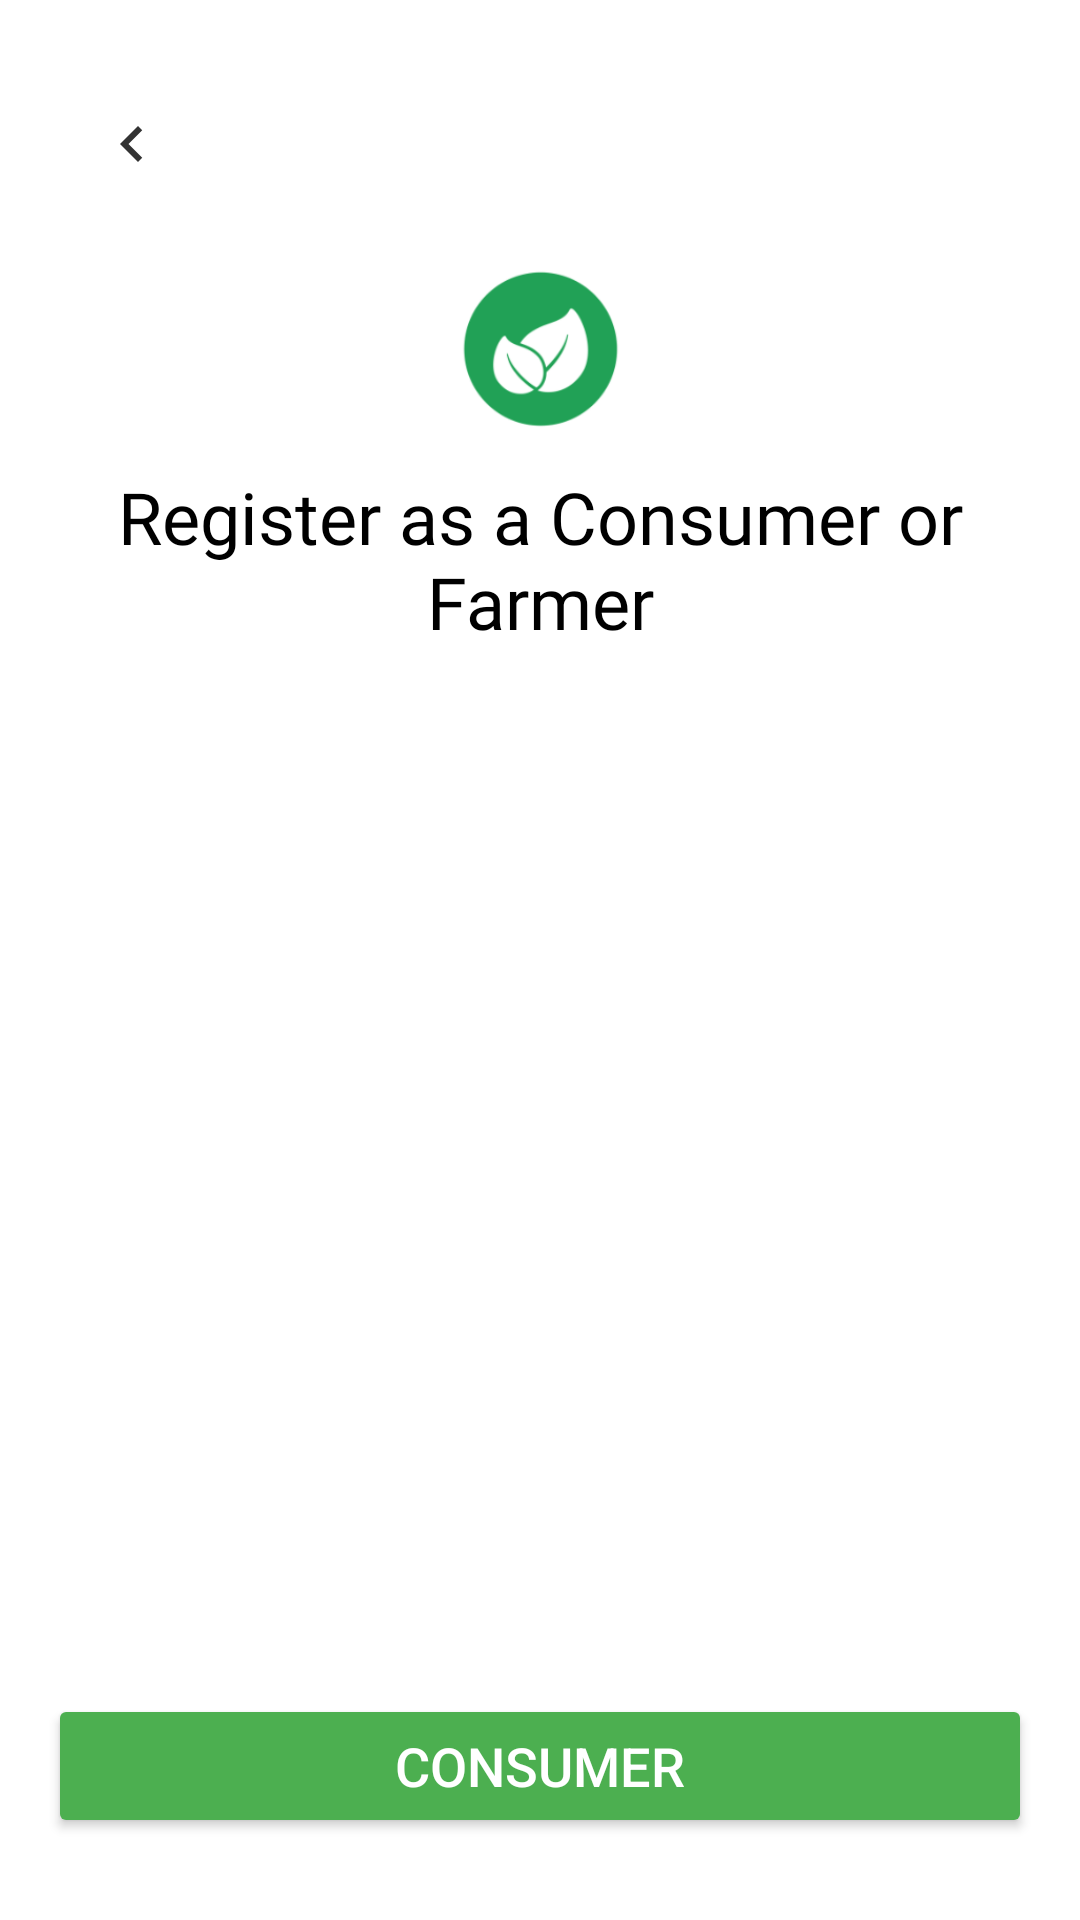

Layout XML and referenced resources for this Android screen:
<!-- AndroidManifest.xml: application theme Theme.PureHarvest -->
<!-- res/layout/activity_home.xml -->
<?xml version="1.0" encoding="utf-8"?>
<LinearLayout xmlns:android="http://schemas.android.com/apk/res/android"
    xmlns:app="http://schemas.android.com/apk/res-auto"
    xmlns:tools="http://schemas.android.com/tools"
    android:layout_width="match_parent"
    android:layout_height="match_parent"
    android:orientation="vertical"
    android:background="#FFFFFF"
    android:padding="16dp"
    android:gravity="center"
    tools:context=".HomeActivity">

    
    <com.google.android.material.appbar.MaterialToolbar
        android:id="@+id/topAppBar"
        android:layout_width="match_parent"
        android:layout_height="wrap_content"
        android:theme="@style/ThemeOverlay.MaterialComponents.Dark.ActionBar"
        android:layout_gravity="top">

        <ImageView
            android:id="@+id/backButton"
            android:layout_width="24dp"
            android:layout_height="24dp"
            android:src="@drawable/ic_back_arrow"
            android:contentDescription="Back"
            android:layout_marginStart="8dp"
            android:layout_gravity="start" />
    </com.google.android.material.appbar.MaterialToolbar>

    
    <ImageView
        android:id="@+id/ivLogo"
        android:layout_width="76dp"
        android:layout_height="76dp"
        android:layout_gravity="center"
        android:src="@drawable/logopureharvest" />

    
    <TextView
        android:id="@+id/tvTitle"
        android:layout_width="wrap_content"
        android:layout_height="wrap_content"
        android:text="Register as a Consumer or Farmer"
        android:fontFamily="@font/adlam_display"
        android:textSize="24sp"
        android:textColor="#000000"
        android:layout_marginBottom="40dp"
        android:gravity="center" />

    <ImageView
        android:id="@+id/vegImage"
        android:layout_width="296dp"
        android:layout_height="296dp"
        android:layout_gravity="center"
        android:src="@drawable/homepgbg"
        android:layout_marginBottom="12dp" />

    
    <Button
        android:id="@+id/btnConsumer"
        android:layout_width="match_parent"
        android:layout_height="wrap_content"
        android:text="Consumer"
        android:textSize="18sp"
        android:textColor="#FFFFFF"
        android:backgroundTint="#4CAF50" />

    
    <Button
        android:id="@+id/btnFarmer"
        android:layout_width="match_parent"
        android:layout_height="wrap_content"
        android:text="Farmer"
        android:textSize="18sp"
        android:textColor="#FFFFFF"
        android:backgroundTint="#FFC107" />

</LinearLayout>
<!-- resources referenced by this layout -->
<resources>
  <!-- drawable ic_back_arrow (drawable) -->
  <vector xmlns:android="http://schemas.android.com/apk/res/android"
      android:width="24dp"
      android:height="24dp"
      android:viewportWidth="24"
      android:viewportHeight="24">
      <path
          android:fillColor="#333333"
          android:pathData="M15.41,7.41L10.83,12l4.58,4.59L14,18l-6,-6l6,-6z" />
  </vector>
  <!-- drawable logopureharvest: png bitmap (drawable, 11672 bytes) -->
  <style name="Theme.PureHarvest" parent="Base.Theme.PureHarvest" />
  <style name="Base.Theme.PureHarvest" parent="Theme.Material3.DayNight.NoActionBar">
          
          
      </style>
</resources>
